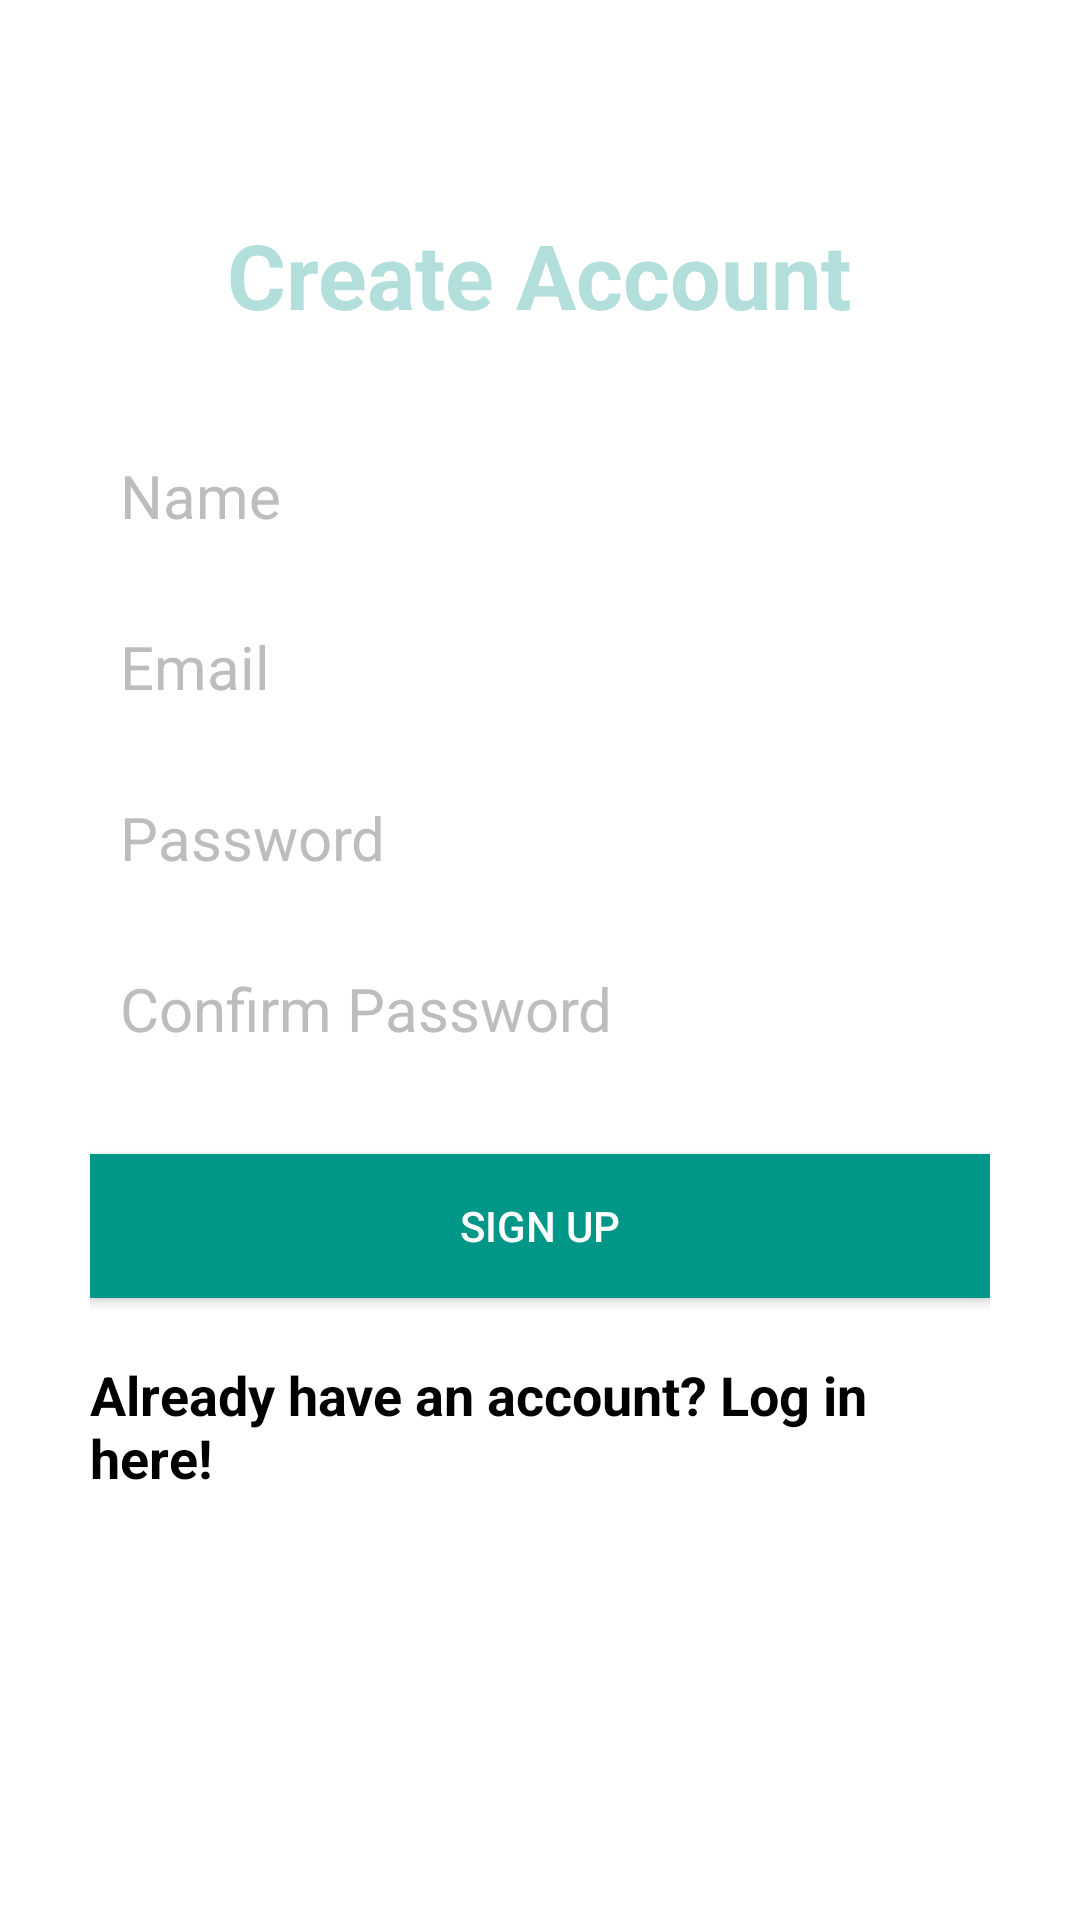

The Android layout XML behind this screen, and the referenced resources:
<!-- AndroidManifest.xml: application theme Theme.MyRestaurants -->
<!-- res/layout/activity_create_account.xml -->
<?xml version="1.0" encoding="utf-8"?>
<RelativeLayout
    xmlns:android="http://schemas.android.com/apk/res/android"
    xmlns:app="http://schemas.android.com/apk/res-auto"
    xmlns:tools="http://schemas.android.com/tools"
    android:layout_width="match_parent"
    android:layout_height="match_parent"
    tools:context=".ui.CreateAccountActivity">

    <LinearLayout
        android:orientation="vertical"
        android:layout_width="match_parent"
        android:layout_height="wrap_content"
        android:padding="30dp"
        android:layout_centerVertical="true"
        android:layout_centerHorizontal="true"
        android:id="@+id/linearLayout">

        <EditText
            android:id="@+id/nameEditText"
            android:layout_width="match_parent"
            android:layout_height="wrap_content"
            android:background="@android:color/white"
            android:hint="Name"
            android:nextFocusDown="@+id/passwordEditText"
            android:padding="10dp"
            android:layout_marginBottom="10dp"
            android:textColor="@android:color/black"
            android:textColorHint="@color/colorDivider"
            android:textSize="20sp" />

        <EditText
            android:id="@+id/emailEditText"
            android:layout_width="match_parent"
            android:layout_height="wrap_content"
            android:background="@android:color/white"
            android:hint="Email"
            android:inputType="textEmailAddress"
            android:nextFocusDown="@+id/passwordEditText"
            android:padding="10dp"
            android:layout_marginBottom="10dp"
            android:textColor="@android:color/black"
            android:textColorHint="@color/colorDivider"
            android:textSize="20sp" />

        <EditText
            android:id="@+id/passwordEditText"
            android:layout_width="match_parent"
            android:layout_height="wrap_content"
            android:background="@android:color/white"
            android:hint="Password"
            android:inputType="textPassword"
            android:nextFocusDown="@+id/passwordEditText"
            android:padding="10dp"
            android:layout_marginBottom="10dp"
            android:textColor="@android:color/black"
            android:textColorHint="@color/colorDivider"
            android:textSize="20sp" />

        <EditText
            android:id="@+id/confirmPasswordEditText"
            android:layout_width="match_parent"
            android:layout_height="wrap_content"
            android:background="@android:color/white"
            android:hint="Confirm Password"
            android:inputType="textPassword"
            android:nextFocusDown="@+id/passwordEditText"
            android:padding="10dp"
            android:layout_marginBottom="10dp"
            android:textColor="@android:color/black"
            android:textColorHint="@color/colorDivider"
            android:textSize="20sp" />

        <Button
            android:id="@+id/createUserButton"
            android:layout_width="match_parent"
            android:layout_height="wrap_content"
            android:padding="10dp"
            android:text="Sign up"
            android:background="@color/colorAccent"
            android:layout_marginTop="15dp"
            android:textColor="@color/colorTextIcons" />

        <TextView
            android:layout_width="wrap_content"
            android:layout_height="wrap_content"
            android:layout_marginTop="20dp"
            android:textColor="@color/black"
            android:textStyle="bold"
            android:textSize="18sp"
            android:text="Already have an account? Log in here!"
            android:id="@+id/loginTextView"
            android:layout_gravity="center_horizontal" />

    </LinearLayout>

    <TextView
        android:layout_width="wrap_content"
        android:layout_height="wrap_content"
        android:text="Create Account"
        android:textColor="@color/colorPrimaryLight"
        android:textSize="30dp"
        android:textStyle="bold"
        android:layout_above="@+id/linearLayout"
        android:layout_centerHorizontal="true" />

    <ProgressBar
        android:id="@+id/firebaseProgressBar"
        android:layout_centerInParent="true"
        android:layout_width="wrap_content"
        android:layout_height="wrap_content"
        android:visibility="gone" />

    <TextView
        android:id="@+id/loadingTextView"
        android:layout_width="wrap_content"
        android:layout_height="wrap_content"
        android:layout_centerInParent="true"
        android:layout_below="@+id/firebaseProgressBar"
        android:textColor="@color/colorPrimaryText"
        android:layout_margin="20dp"
        android:visibility="gone" />
</RelativeLayout>
<!-- resources referenced by this layout -->
<resources>
  <color name="black">#FF000000</color>
  <color name="colorAccent">#009688</color>
  <color name="colorDivider">#BDBDBD</color>
  <color name="colorPrimaryLight">#B2DFDB</color>
  <color name="colorPrimaryText">#212121</color>
  <color name="colorTextIcons">#FFFFFF</color>
  <style name="Theme.MyRestaurants" parent="Theme.MaterialComponents.DayNight.DarkActionBar">
          
          <item name="colorPrimary">@color/colorPrimary</item>
          <item name="colorPrimaryVariant">@color/colorPrimaryDark</item>
          <item name="colorOnPrimary">@color/colorTextIcons</item>
          
          <item name="colorSecondary">@color/colorDivider</item>
          <item name="colorSecondaryVariant">@color/colorSecondaryText</item>
          <item name="colorOnSecondary">@color/colorPrimaryText</item>
          
          <item name="android:statusBarColor">?attr/colorPrimaryVariant</item>
          
  
  
      </style>
  <color name="colorPrimary">#009688</color>
  <color name="colorPrimaryDark">#00796B</color>
  <color name="colorSecondaryText">#757575</color>
</resources>
